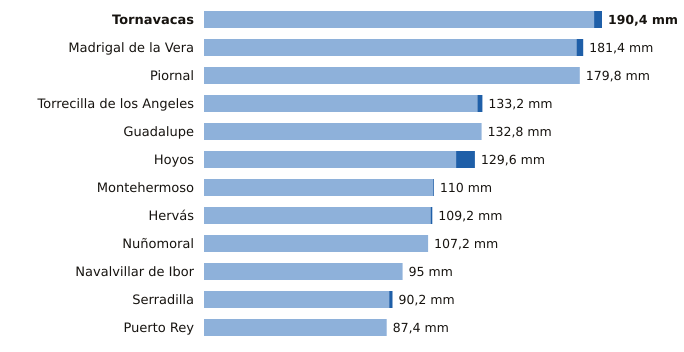

The data file committed next to this chart (first rows):
estacion, provincia, indicativo, mm_6_dias_anteriores, mm_hoy, mm_7_dias, horas_de_hoy
Tornavacas, Cáceres, 3514B, 186.6, 3.8, 190.4, 4
Madrigal de la Vera, Cáceres, 3423I, 178.2, 3.2, 181.4, 4
Piornal, Cáceres, 3516X, 179.8, 0.0, 179.8, 4
Torrecilla de los Angeles, Cáceres, 3531X, 130.8, 2.4, 133.2, 4
Guadalupe, Cáceres, 4245X, 132.8, 0.0, 132.8, 4
Hoyos, Cáceres, 3536X, 120.6, 9.0, 129.6, 4
Montehermoso, Cáceres, 3512X, 109.6, 0.4, 110.0, 1
Hervás, Cáceres, 3504X, 108.4, 0.8, 109.2, 4
Nuñomoral, Cáceres, 3494U, 107.2, 0.0, 107.2, 4
Navalvillar de Ibor, Cáceres, 3386A, 95.0, 0.0, 95.0, 4
Serradilla, Cáceres, 3448X, 88.6, 1.6, 90.2, 4
Puerto Rey, Cáceres, 4236Y, 87.4, 0.0, 87.4, 4
